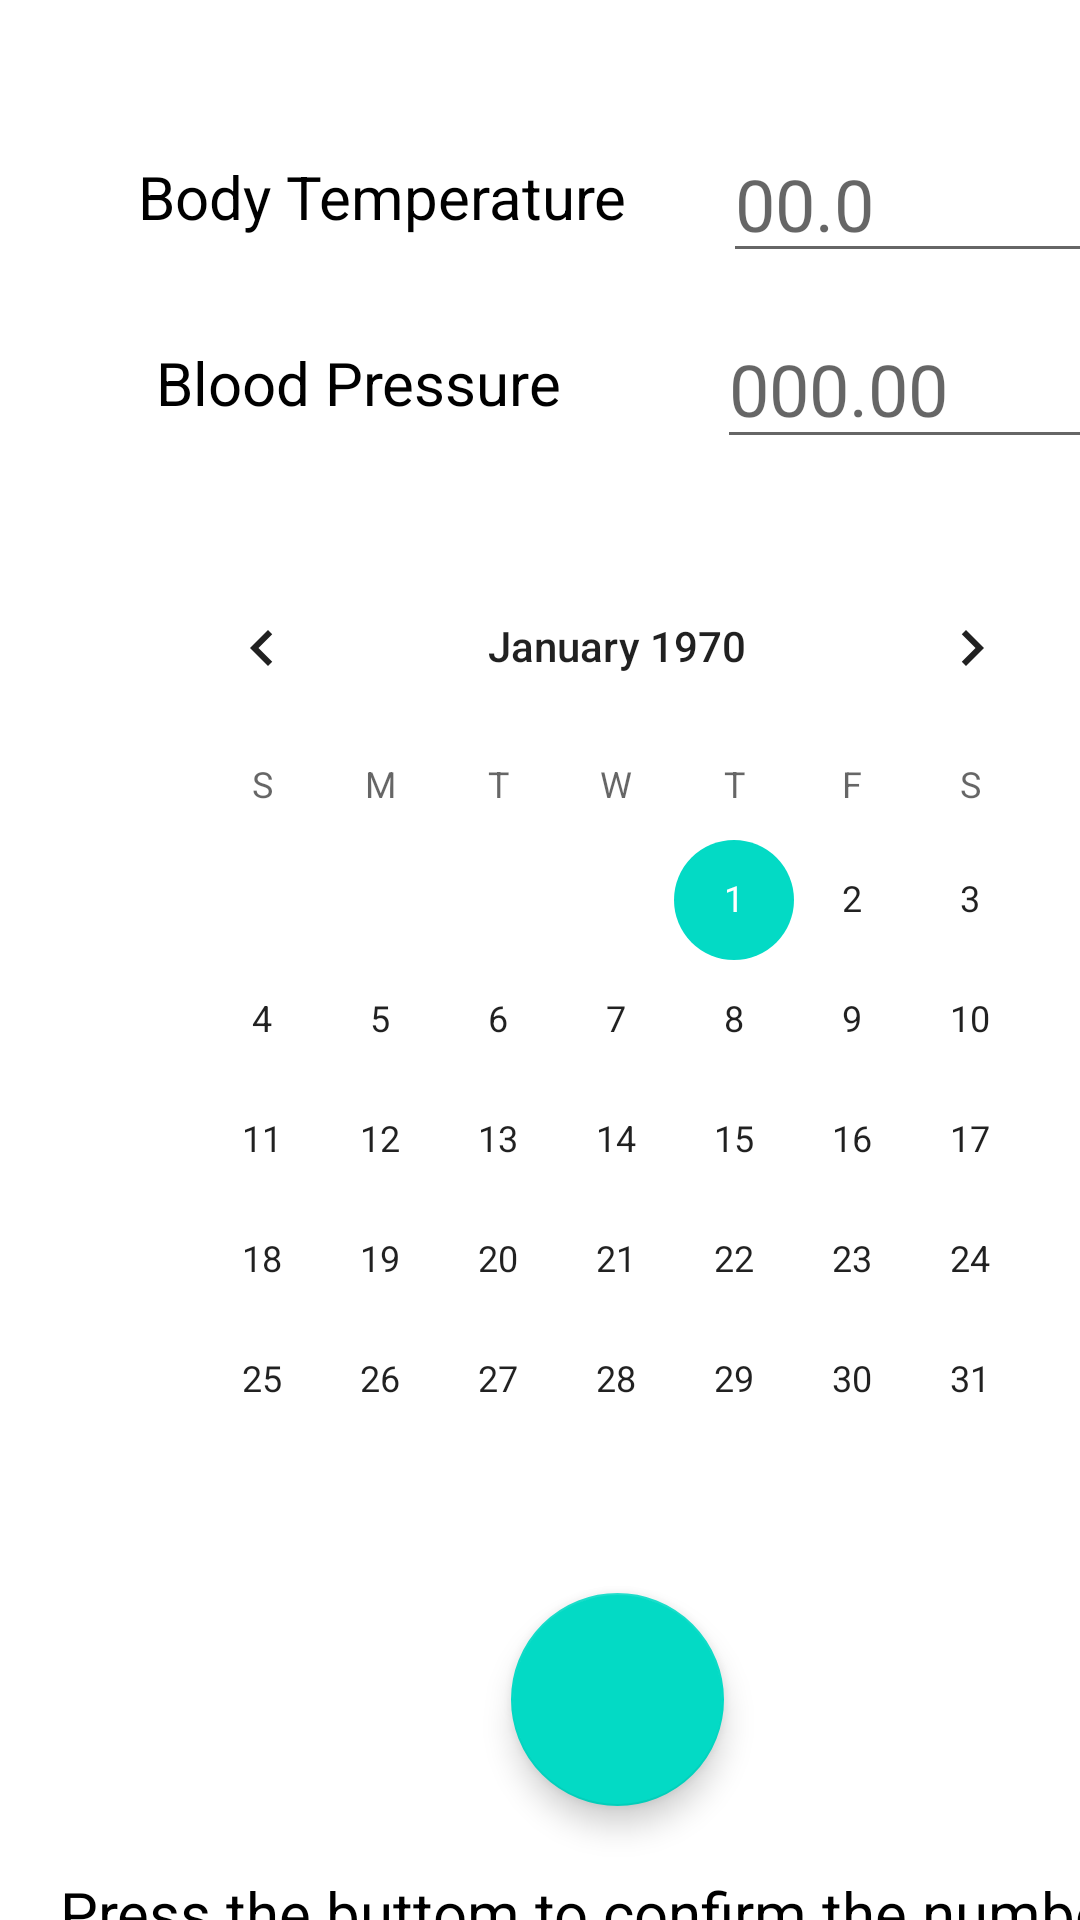

Write the Android layout XML for this screen, with the resource values it uses.
<!-- AndroidManifest.xml: application theme Theme.BPTTracker -->
<!-- res/layout/activity_blood_press_body_temp.xml -->
<?xml version="1.0" encoding="utf-8"?>
<androidx.constraintlayout.widget.ConstraintLayout xmlns:android="http://schemas.android.com/apk/res/android"
    xmlns:app="http://schemas.android.com/apk/res-auto"
    xmlns:tools="http://schemas.android.com/tools"
    android:layout_width="match_parent"
    android:layout_height="match_parent"
    tools:context=".activies.BloodPressBodyTemp">

    <androidx.constraintlayout.widget.ConstraintLayout
        android:id="@+id/constraintLayout"
        android:layout_width="409dp"
        android:layout_height="match_parent"
        android:layout_marginStart="1dp"
        android:layout_marginTop="1dp"
        android:layout_marginEnd="1dp"
        app:layout_constraintEnd_toEndOf="parent"
        app:layout_constraintHorizontal_bias="0.0"
        app:layout_constraintStart_toStartOf="parent"
        app:layout_constraintTop_toTopOf="parent">

        <TextView
            android:id="@+id/textView"
            android:layout_width="wrap_content"
            android:layout_height="wrap_content"
            android:layout_marginStart="45dp"
            android:layout_marginTop="51dp"
            android:text="Body Temperature"
            android:textColor="@color/black"
            android:textSize="20sp"
            app:layout_constraintStart_toStartOf="parent"
            app:layout_constraintTop_toTopOf="parent" />

        <TextView
            android:id="@+id/textView2"
            android:layout_width="wrap_content"
            android:layout_height="wrap_content"
            android:layout_marginStart="51dp"
            android:layout_marginTop="35dp"
            android:text="Blood Pressure"
            android:textColor="@color/black"
            android:textSize="20sp"
            app:layout_constraintStart_toStartOf="parent"
            app:layout_constraintTop_toBottomOf="@+id/textView" />

        <com.google.android.material.floatingactionbutton.FloatingActionButton
            android:id="@+id/floatingActionButCheck"
            android:layout_width="71dp"
            android:layout_height="74dp"
            android:layout_marginStart="179dp"
            android:layout_marginTop="32dp"
            android:layout_marginEnd="174dp"
            android:backgroundTint="@color/teal_200"
            android:clickable="true"
            app:layout_constraintEnd_toEndOf="parent"
            app:layout_constraintHorizontal_bias="0.666"
            app:layout_constraintStart_toStartOf="parent"
            app:layout_constraintTop_toBottomOf="@+id/calendarView"
            app:rippleColor="@color/black"
            app:srcCompat="@drawable/ic_baseline_check_circle_24" />

        <EditText
            android:id="@+id/editTextBodyTemp"
            android:layout_width="154dp"
            android:layout_height="46dp"
            android:layout_marginStart="32dp"
            android:layout_marginTop="44dp"
            android:ems="10"
            android:hint="00.0"
            android:inputType="textPersonName"
            android:textColor="@color/black"
            android:textSize="24sp"
            app:layout_constraintStart_toEndOf="@+id/textView"
            app:layout_constraintTop_toTopOf="parent" />

        <EditText
            android:id="@+id/editTextBloodPress"
            android:layout_width="157dp"
            android:layout_height="50dp"
            android:layout_marginStart="52dp"
            android:layout_marginTop="12dp"
            android:ems="10"
            android:hint="000.00"
            android:inputType="textPersonName"
            android:textSize="24sp"
            app:layout_constraintStart_toEndOf="@+id/textView2"
            app:layout_constraintTop_toBottomOf="@+id/editTextBodyTemp" />

        <CalendarView
            android:id="@+id/calendarView"
            android:layout_width="316dp"
            android:layout_height="317dp"
            android:layout_marginStart="69dp"
            android:layout_marginTop="29dp"
            android:layout_marginEnd="69dp"
            app:layout_constraintEnd_toEndOf="parent"
            app:layout_constraintStart_toStartOf="parent"
            app:layout_constraintTop_toBottomOf="@+id/editTextBloodPress" />

        <TextView
            android:id="@+id/textView8"
            android:layout_width="wrap_content"
            android:layout_height="wrap_content"
            android:layout_marginStart="19dp"
            android:layout_marginTop="22dp"
            android:layout_marginEnd="19dp"
            android:text="Press the buttom to confirm the numbers!"
            android:textColor="@color/black"
            android:textSize="20sp"
            app:layout_constraintEnd_toEndOf="parent"
            app:layout_constraintStart_toStartOf="parent"
            app:layout_constraintTop_toBottomOf="@+id/floatingActionButCheck" />

    </androidx.constraintlayout.widget.ConstraintLayout>

</androidx.constraintlayout.widget.ConstraintLayout>
<!-- resources referenced by this layout -->
<resources>
  <style name="Theme.BPTTracker" parent="Theme.MaterialComponents.DayNight.DarkActionBar">
          
          <item name="colorPrimary">@color/purple_500</item>
          <item name="colorPrimaryVariant">@color/purple_700</item>
          <item name="colorOnPrimary">@color/white</item>
          
          <item name="colorSecondary">@color/teal_200</item>
          <item name="colorSecondaryVariant">@color/teal_700</item>
          <item name="colorOnSecondary">@color/black</item>
          
          <item name="android:statusBarColor" tools:targetApi="l">?attr/colorPrimaryVariant</item>
          
      </style>
  <!-- not gathered from this repository: default colours our renderer supplied (Android Studio template values) -->
  <color name="purple_500">#FF6200EE</color>
  <color name="purple_700">#FF3700B3</color>
  <color name="teal_200">#FF03DAC5</color>
  <color name="teal_700">#FF018786</color>
  <color name="black">#FF000000</color>
  <color name="white">#FFFFFFFF</color>
</resources>
